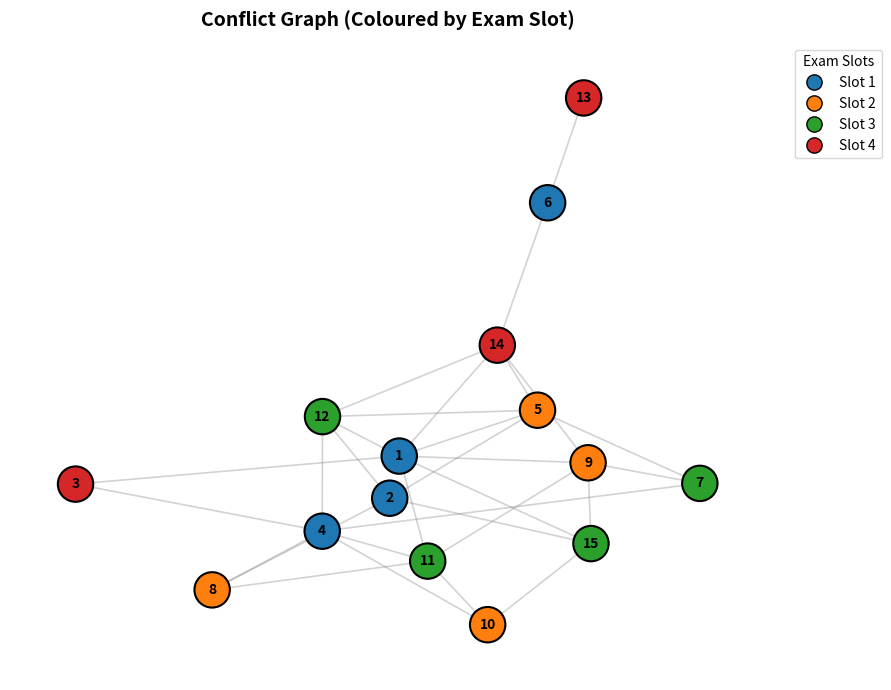
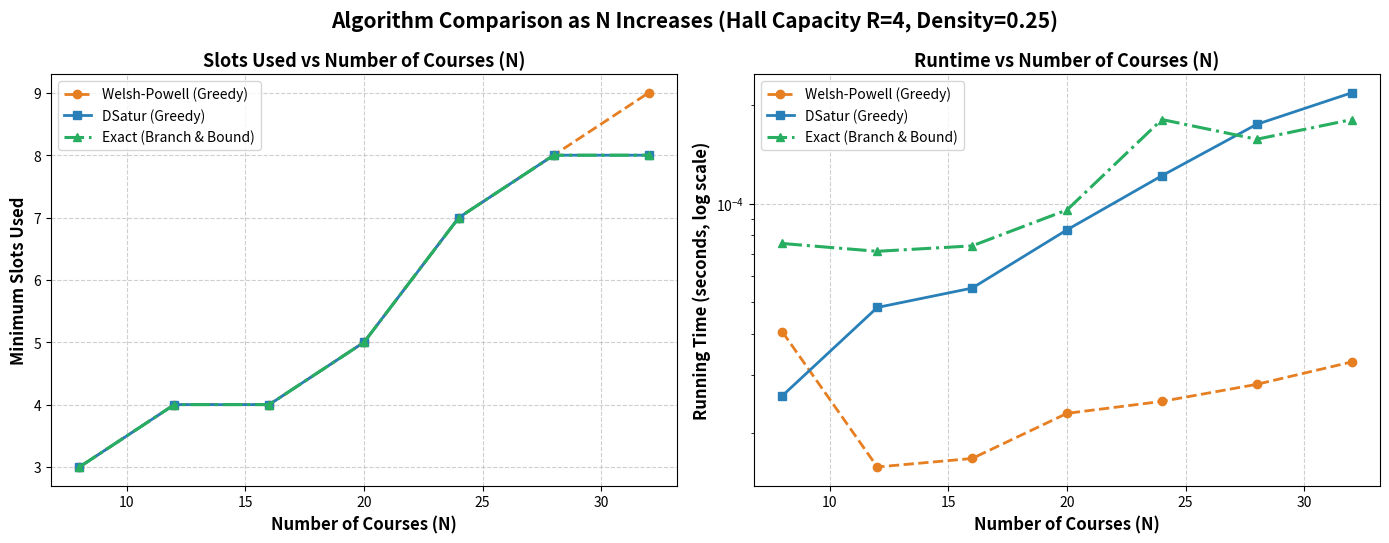

Reproduce these figures in Python, in order.
#!/usr/bin/env python3
"""
Exam Timetable Scheduling (Graph Colouring Challenge)
=====================================================
Problem 4:
A university has N courses. Two courses conflict if at least one student is
enrolled in both, so they cannot be scheduled in the same time slot.
In addition, at most R exams can be held in any single slot (hall capacity constraint).
Assign every course to a time slot to minimize total slots while satisfying conflicts
and capacity limits.

Algorithms implemented:
1. Greedy Heuristic 1: Welsh-Powell (with capacity constraint R)
2. Greedy Heuristic 2: DSatur (with capacity constraint R)
3. Exact Method: Backtracking with Branch-and-Bound (symmetry breaking & pruning)

Outputs:
- Output 1: Minimum number of slots (for each algorithm), along with optimality status.
- Output 2: Slot-wise list of courses (e.g., Slot 1: 2, 5, 9).
- Output 3: CSV file with the timetable (rows = slots, columns = exam positions/halls).
- Visualizations:
  * Conflict graph with nodes coloured according to their assigned slot.
  * Final timetable as a grid, with the same colour scheme as the graph.
  * Comparison chart of slots used and running time as N increases.
  * Animation of the course-to-slot assignment order (GIF).
"""

import argparse
import os
import random
import sys
import time
from collections import defaultdict
from pathlib import Path
from typing import Dict, List, Optional, Set, Tuple

import matplotlib.colors as mcolors
import matplotlib.pyplot as plt
import networkx as nx
import numpy as np
import pandas as pd
from matplotlib import animation

# Set random seed for reproducibility
random.seed(42)
np.random.seed(42)

# Ensure matplotlib uses a non-GUI backend when running in scripts/headless
plt.switch_backend("Agg")


# =====================================================================
# Graph Construction & Input Parsing
# =====================================================================

def parse_input_file(filepath: Path) -> Tuple[nx.Graph, int, int, int]:
    """
    Parses Option 1 input:
    First line: N M R
    Next M lines: u v (1-based course indices)
    Returns: (Graph, N, M, R)
    """
    with open(filepath, "r", encoding="utf-8") as f:
        lines = [line.strip() for line in f if line.strip() and not line.startswith("#")]

    if not lines:
        raise ValueError("Input file is empty.")

    header = lines[0].split()
    if len(header) < 3:
        raise ValueError("First line must contain: N M R")

    N, M, R = int(header[0]), int(header[1]), int(header[2])
    G = nx.Graph()
    G.add_nodes_from(range(1, N + 1))

    for line in lines[1 : M + 1]:
        parts = line.split()
        if len(parts) >= 2:
            u, v = int(parts[0]), int(parts[1])
            if u != v:
                G.add_edge(u, v)

    return G, N, G.number_of_edges(), R


def generate_random_conflict_graph(N: int, R: int, density: float) -> Tuple[nx.Graph, int, int, int]:
    """
    Generates Option 2 input:
    Random graph with N courses, hall capacity R, and user-specified edge density in [0, 1].
    Returns: (Graph, N, M, R)
    """
    G = nx.Graph()
    G.add_nodes_from(range(1, N + 1))
    for u in range(1, N + 1):
        for v in range(u + 1, N + 1):
            if random.random() < density:
                G.add_edge(u, v)
    return G, N, G.number_of_edges(), R


# =====================================================================
# Lower Bound Estimation
# =====================================================================

def calculate_lower_bound(G: nx.Graph, R: int) -> int:
    """
    Theoretical lower bounds:
    1. Capacity bound: ceil(N / R)
    2. Max degree bound: max_degree + 1 (for local clique-like behavior)
    3. Clique bound: size of maximum clique found by heuristic approximation
    """
    N = G.number_of_nodes()
    if N == 0:
        return 0
    cap_bound = (N + R - 1) // R
    max_deg = max(dict(G.degree()).values()) if N > 0 else 0
    
    # Heuristic clique size via networkx
    try:
        clique_size = len(nx.algorithms.clique.max_weight_clique(G, weight=None)[0])
    except Exception:
        clique_size = 1

    return max(cap_bound, clique_size)


# =====================================================================
# 1. Greedy Heuristic: Welsh-Powell (Capacitated)
# =====================================================================

def welsh_powell_coloring(
    G: nx.Graph, R: int, record_snapshots: bool = False
) -> Tuple[Dict[int, int], int, float, List[Dict[int, int]]]:
    """
    Welsh-Powell Algorithm with Hall Capacity Constraint:
    1. Sort vertices by degree in descending order.
    2. Greedily assign the lowest feasible slot s >= 0 such that:
       - No adjacent vertex is in slot s.
       - The number of vertices already in slot s is < R.
    """
    start_time = time.perf_counter()
    # Sort nodes by degree descending, then by node id ascending
    sorted_nodes = sorted(G.nodes(), key=lambda v: (G.degree[v], -v), reverse=True)
    assignment: Dict[int, int] = {}
    slot_counts: Dict[int, int] = defaultdict(int)
    snapshots: List[Dict[int, int]] = []

    for node in sorted_nodes:
        # Find neighboring used slots
        neighbor_slots = {assignment[nbr] for nbr in G.neighbors(node) if nbr in assignment}
        slot = 0
        while True:
            if slot not in neighbor_slots and slot_counts[slot] < R:
                break
            slot += 1
        assignment[node] = slot
        slot_counts[slot] += 1
        if record_snapshots:
            snapshots.append(dict(assignment))

    runtime = time.perf_counter() - start_time
    total_slots = max(assignment.values()) + 1 if assignment else 0
    return assignment, total_slots, runtime, snapshots


# =====================================================================
# 2. Greedy Heuristic: DSatur (Capacitated)
# =====================================================================

def dsatur_coloring(
    G: nx.Graph, R: int, record_snapshots: bool = False
) -> Tuple[Dict[int, int], int, float, List[Dict[int, int]]]:
    """
    DSatur (Degree of Saturation) Algorithm with Hall Capacity Constraint:
    1. Saturation degree = number of distinct colors assigned to neighbors.
    2. At each step, select uncolored vertex with highest saturation degree.
       Tie-break by highest degree in the uncolored graph (or original degree).
    3. Assign lowest available slot s >= 0 respecting conflicts and hall capacity R.
    """
    start_time = time.perf_counter()
    nodes = list(G.nodes())
    uncolored = set(nodes)
    assignment: Dict[int, int] = {}
    slot_counts: Dict[int, int] = defaultdict(int)
    snapshots: List[Dict[int, int]] = []

    initial_degrees = dict(G.degree())

    while uncolored:
        # Compute saturation for uncolored vertices
        best_cand = None
        best_sat = -1
        best_deg = -1

        for v in uncolored:
            nbr_colors = {assignment[nbr] for nbr in G.neighbors(v) if nbr in assignment}
            sat = len(nbr_colors)
            deg = initial_degrees[v]
            if (sat > best_sat) or (sat == best_sat and deg > best_deg):
                best_sat = sat
                best_deg = deg
                best_cand = v

        cand = best_cand
        # Find lowest valid slot
        neighbor_slots = {assignment[nbr] for nbr in G.neighbors(cand) if nbr in assignment}
        slot = 0
        while True:
            if slot not in neighbor_slots and slot_counts[slot] < R:
                break
            slot += 1

        assignment[cand] = slot
        slot_counts[slot] += 1
        uncolored.remove(cand)

        if record_snapshots:
            snapshots.append(dict(assignment))

    runtime = time.perf_counter() - start_time
    total_slots = max(assignment.values()) + 1 if assignment else 0
    return assignment, total_slots, runtime, snapshots


# =====================================================================
# 3. Exact Method: Backtracking with Branch-and-Bound
# =====================================================================

def exact_branch_and_bound(
    G: nx.Graph, R: int, initial_upper_bound: int, time_limit: float = 15.0
) -> Tuple[Dict[int, int], int, bool, float]:
    """
    Exact Branch-and-Bound solver for Capacitated Graph Coloring:
    - Pruning 1: used_slots >= best_slots -> backtrack
    - Pruning 2: used_slots + ceil((unassigned_nodes) / R) >= best_slots -> backtrack
    - Pruning 3: Symmetry breaking (only branch on one new empty slot)
    - Early exit: If best_slots reaches theoretical lower bound, search terminates immediately.
    """
    start_time = time.perf_counter()
    nodes = sorted(G.nodes(), key=lambda v: G.degree[v], reverse=True)
    n = len(nodes)
    if n == 0:
        return {}, 0, True, 0.0

    lower_bound = calculate_lower_bound(G, R)
    best_slots = initial_upper_bound
    best_assignment: Dict[int, int] = {}
    timed_out = False

    # Precompute neighbors as indices
    node_to_idx = {v: i for i, v in enumerate(nodes)}
    adj_list = [[node_to_idx[nbr] for nbr in G.neighbors(v)] for v in nodes]

    current_assign = [-1] * n
    slot_sizes = [0] * n  # max slots could be n

    def dfs(idx: int, current_used_slots: int):
        nonlocal best_slots, best_assignment, timed_out

        if time.perf_counter() - start_time > time_limit:
            timed_out = True
            return

        if idx == n:
            if current_used_slots < best_slots:
                best_slots = current_used_slots
                best_assignment = {nodes[i]: current_assign[i] for i in range(n)}
            return

        # Pruning 1: Already at or exceeding best known slots
        if current_used_slots >= best_slots:
            return

        # Pruning 2: Theoretical remaining slots lower bound
        remaining_nodes = n - idx
        min_extra_slots = (remaining_nodes + R - 1) // R
        if current_used_slots + min_extra_slots >= best_slots:
            return

        # Find which slots are forbidden by neighbors
        forbidden = set()
        for nbr_idx in adj_list[idx]:
            s = current_assign[nbr_idx]
            if s != -1:
                forbidden.add(s)

        # Try existing non-empty slots first
        for s in range(current_used_slots):
            if s not in forbidden and slot_sizes[s] < R:
                current_assign[idx] = s
                slot_sizes[s] += 1
                dfs(idx + 1, current_used_slots)
                slot_sizes[s] -= 1
                current_assign[idx] = -1

                if best_slots == lower_bound:
                    return
                if timed_out:
                    return

        # Try opening ONE new slot (symmetry breaking)
        new_slot = current_used_slots
        if new_slot < best_slots:
            current_assign[idx] = new_slot
            slot_sizes[new_slot] += 1
            dfs(idx + 1, current_used_slots + 1)
            slot_sizes[new_slot] -= 1
            current_assign[idx] = -1

    dfs(0, 0)
    elapsed = time.perf_counter() - start_time
    is_optimal = (not timed_out) or (best_slots == lower_bound)
    return best_assignment, best_slots, is_optimal, elapsed


# =====================================================================
# Output 2 & 3 Helpers
# =====================================================================

def format_slot_wise_courses(assignment: Dict[int, int]) -> str:
    """Format slot-wise list of courses: Slot 1: 2, 5, 9..."""
    slot_map = defaultdict(list)
    for course, slot in assignment.items():
        slot_map[slot].append(course)

    lines = []
    for s in sorted(slot_map.keys()):
        courses_str = ", ".join(map(str, sorted(slot_map[s])))
        lines.append(f"Slot {s + 1}: {courses_str}")
    return "\n".join(lines)


def save_timetable_csv(assignment: Dict[int, int], R: int, out_csv_path: Path):
    """
    Output 3: CSV file with the timetable
    Rows = slots, Columns = exam positions / halls
    """
    slot_map = defaultdict(list)
    for course, slot in assignment.items():
        slot_map[slot].append(course)

    rows = []
    slot_labels = []
    for s in sorted(slot_map.keys()):
        courses = sorted(slot_map[s])
        # Pad with empty string if fewer than R exams in slot
        row = courses + [""] * (R - len(courses))
        rows.append(row)
        slot_labels.append(f"Slot {s + 1}")

    col_names = [f"Hall {i + 1}" for i in range(R)]
    df = pd.DataFrame(rows, columns=col_names, index=slot_labels)
    df.index.name = "Slot"
    df.to_csv(out_csv_path)
    return df


# =====================================================================
# Visualizations
# =====================================================================

def get_slot_colormap(num_slots: int):
    """
    Returns a distinct list of RGBA colors for slots so both the graph
    and the timetable grid share the exact same consistent palette.
    """
    if num_slots <= 10:
        base_cmap = plt.get_cmap("tab10")
    elif num_slots <= 20:
        base_cmap = plt.get_cmap("tab20")
    else:
        base_cmap = plt.get_cmap("gist_rainbow")

    return [base_cmap(i % base_cmap.N) for i in range(num_slots)]


def draw_conflict_graph(
    G: nx.Graph,
    assignment: Dict[int, int],
    num_slots: int,
    out_path: Path,
    title: str = "Conflict Graph (Coloured by Exam Slot)",
):
    """
    Visualisation 1:
    Draw the conflict graph with nodes coloured according to their assigned slot.
    Includes a legend mapping slot numbers to colors.
    """
    colors_palette = get_slot_colormap(num_slots)
    node_colors = [colors_palette[assignment[node]] for node in G.nodes()]

    plt.figure(figsize=(9, 7))
    pos = nx.spring_layout(G, seed=42, k=1.0 / np.sqrt(max(1, G.number_of_nodes())))

    # Draw edges
    nx.draw_networkx_edges(G, pos, alpha=0.35, edge_color="gray", width=1.2)

    # Draw nodes
    nx.draw_networkx_nodes(
        G,
        pos,
        node_color=node_colors,
        node_size=650,
        edgecolors="black",
        linewidths=1.5,
    )

    # Draw labels
    nx.draw_networkx_labels(
        G,
        pos,
        font_size=10,
        font_weight="bold",
        font_color="black",
    )

    # Build legend for slots
    legend_handles = []
    for s in range(num_slots):
        patch = plt.Line2D(
            [0],
            [0],
            marker="o",
            color="w",
            label=f"Slot {s + 1}",
            markerfacecolor=colors_palette[s],
            markersize=11,
            markeredgecolor="black",
        )
        legend_handles.append(patch)

    plt.legend(
        handles=legend_handles,
        title="Exam Slots",
        bbox_to_anchor=(1.03, 1),
        loc="upper left",
        frameon=True,
    )
    plt.title(title, fontsize=14, fontweight="bold", pad=12)
    plt.axis("off")
    plt.tight_layout()
    plt.savefig(out_path, dpi=200, bbox_inches="tight")
    plt.close()


def draw_timetable_grid(
    assignment: Dict[int, int],
    R: int,
    num_slots: int,
    out_path: Path,
):
    """
    Visualisation 2:
    Show the final timetable as a grid, with the EXACT SAME colour scheme as the graph.
    Rows = slots, Columns = Halls/Positions.
    """
    colors_palette = get_slot_colormap(num_slots)

    slot_map = defaultdict(list)
    for course, slot in assignment.items():
        slot_map[slot].append(course)

    rows = []
    slot_labels = []
    cell_colors = []

    for s in range(num_slots):
        courses = sorted(slot_map[s])
        row_text = []
        row_colors = []
        base_color = colors_palette[s]

        # Use slightly lightened color for cell fill, and dark text
        fill_color = (*base_color[:3], 0.65)  # 65% opacity

        for i in range(R):
            if i < len(courses):
                row_text.append(f"Course {courses[i]}")
                row_colors.append(fill_color)
            else:
                row_text.append("—")
                row_colors.append((0.95, 0.95, 0.95, 1.0))  # Light grey for empty hall

        rows.append(row_text)
        slot_labels.append(f"Slot {s + 1}")
        cell_colors.append(row_colors)

    col_labels = [f"Hall {i + 1}" for i in range(R)]

    fig_height = max(4.0, num_slots * 0.7 + 1.8)
    fig_width = max(6.0, R * 2.2 + 2.0)
    fig, ax = plt.subplots(figsize=(fig_width, fig_height))
    ax.axis("off")

    table = ax.table(
        cellText=rows,
        rowLabels=slot_labels,
        colLabels=col_labels,
        cellColours=cell_colors,
        loc="center",
        cellLoc="center",
    )

    table.auto_set_font_size(False)
    table.set_fontsize(11)
    table.scale(1.0, 1.8)

    # Style header cells
    for (r, c), cell in table.get_celld().items():
        cell.set_edgecolor("black")
        cell.set_linewidth(1.0)
        if r == 0:  # Column header
            cell.set_facecolor("#2b3e50")
            cell.set_text_props(color="white", weight="bold")
        elif c == -1:  # Row header
            slot_idx = r - 1
            slot_color = colors_palette[slot_idx]
            cell.set_facecolor(slot_color)
            # Choose text color based on brightness
            luminance = 0.299 * slot_color[0] + 0.587 * slot_color[1] + 0.114 * slot_color[2]
            text_color = "black" if luminance > 0.5 else "white"
            cell.set_text_props(color=text_color, weight="bold")

    plt.title(
        f"Final Exam Timetable Grid (Capacity R={R} per Slot)",
        fontsize=14,
        fontweight="bold",
        pad=18,
    )
    plt.tight_layout()
    plt.savefig(out_path, dpi=200, bbox_inches="tight")
    plt.close()


def generate_comparison_chart_as_N_increases(
    R: int,
    density: float,
    out_path: Path,
    n_values: Optional[List[int]] = None,
):
    """
    Visualisation 3:
    Show a comparison chart of slots used and running time for each algorithm as N increases.
    """
    if n_values is None:
        n_values = [8, 12, 16, 20, 24, 28, 32]

    wp_slots_list, wp_time_list = [], []
    ds_slots_list, ds_time_list = [], []
    ex_slots_list, ex_time_list = [], []

    print("\nRunning benchmark across varying N to generate comparison chart...")
    for n in n_values:
        # Generate random graph for benchmark
        G_bench = nx.Graph()
        G_bench.add_nodes_from(range(1, n + 1))
        for u in range(1, n + 1):
            for v in range(u + 1, n + 1):
                if random.random() < density:
                    G_bench.add_edge(u, v)

        # Welsh-Powell
        _, wp_slots, wp_time, _ = welsh_powell_coloring(G_bench, R)
        wp_slots_list.append(wp_slots)
        wp_time_list.append(wp_time)

        # DSatur
        _, ds_slots, ds_time, _ = dsatur_coloring(G_bench, R)
        ds_slots_list.append(ds_slots)
        ds_time_list.append(ds_time)

        # Exact B&B (capped at 5s per test during benchmark)
        ub = min(wp_slots, ds_slots)
        _, ex_slots, _, ex_time = exact_branch_and_bound(G_bench, R, ub, time_limit=5.0)
        ex_slots_list.append(ex_slots)
        ex_time_list.append(ex_time)

    fig, (ax1, ax2) = plt.subplots(1, 2, figsize=(14, 5.5))

    # Subplot 1: Slots Used vs N
    ax1.plot(n_values, wp_slots_list, "o--", label="Welsh-Powell (Greedy)", color="#e67e22", linewidth=2)
    ax1.plot(n_values, ds_slots_list, "s-", label="DSatur (Greedy)", color="#2980b9", linewidth=2)
    ax1.plot(n_values, ex_slots_list, "^-.", label="Exact (Branch & Bound)", color="#27ae60", linewidth=2.2)
    ax1.set_xlabel("Number of Courses (N)", fontsize=12, fontweight="bold")
    ax1.set_ylabel("Minimum Slots Used", fontsize=12, fontweight="bold")
    ax1.set_title("Slots Used vs Number of Courses (N)", fontsize=13, fontweight="bold")
    ax1.grid(True, linestyle="--", alpha=0.6)
    ax1.legend(fontsize=10)

    # Subplot 2: Running Time vs N
    ax2.plot(n_values, wp_time_list, "o--", label="Welsh-Powell (Greedy)", color="#e67e22", linewidth=2)
    ax2.plot(n_values, ds_time_list, "s-", label="DSatur (Greedy)", color="#2980b9", linewidth=2)
    ax2.plot(n_values, ex_time_list, "^-.", label="Exact (Branch & Bound)", color="#27ae60", linewidth=2.2)
    ax2.set_yscale("log")
    ax2.set_xlabel("Number of Courses (N)", fontsize=12, fontweight="bold")
    ax2.set_ylabel("Running Time (seconds, log scale)", fontsize=12, fontweight="bold")
    ax2.set_title("Runtime vs Number of Courses (N)", fontsize=13, fontweight="bold")
    ax2.grid(True, linestyle="--", alpha=0.6)
    ax2.legend(fontsize=10)

    fig.suptitle(f"Algorithm Comparison as N Increases (Hall Capacity R={R}, Density={density:.2f})", fontsize=15, fontweight="bold")
    plt.tight_layout()
    plt.savefig(out_path, dpi=200, bbox_inches="tight")
    plt.close()
    print(f"Comparison chart saved to {out_path}")


def animate_assignment_process(
    G: nx.Graph,
    snapshots: List[Dict[int, int]],
    num_slots: int,
    out_gif_path: Path,
):
    """
    Visualisation 4 (Optional):
    Animate the order in which courses are assigned to slots.
    Saves as an animated GIF.
    """
    if not snapshots:
        return

    colors_palette = get_slot_colormap(num_slots)
    pos = nx.spring_layout(G, seed=42, k=1.0 / np.sqrt(max(1, G.number_of_nodes())))

    fig, ax = plt.subplots(figsize=(8.5, 6.5))

    def update(frame_idx):
        ax.clear()
        current_assign = snapshots[frame_idx]
        node_colors = []
        for node in G.nodes():
            if node in current_assign:
                node_colors.append(colors_palette[current_assign[node]])
            else:
                node_colors.append("#dcdde1")  # Light gray for unassigned

        nx.draw_networkx_edges(G, pos, alpha=0.3, edge_color="gray", ax=ax)
        nx.draw_networkx_nodes(
            G,
            pos,
            node_color=node_colors,
            node_size=600,
            edgecolors="black",
            linewidths=1.2,
            ax=ax,
        )
        nx.draw_networkx_labels(G, pos, font_size=9, font_weight="bold", ax=ax)

        latest_node = list(current_assign.keys())[-1]
        latest_slot = current_assign[latest_node] + 1
        ax.set_title(
            f"Assignment Step {frame_idx + 1}/{len(snapshots)}: Course {latest_node} assigned to Slot {latest_slot}",
            fontsize=12,
            fontweight="bold",
        )
        ax.axis("off")

    anim = animation.FuncAnimation(fig, update, frames=len(snapshots), interval=600, repeat=False)
    anim.save(out_gif_path, writer="pillow", dpi=120)
    plt.close()
    print(f"Assignment animation saved to {out_gif_path}")


# =====================================================================
# Main Orchestration
# =====================================================================

def main():
    parser = argparse.ArgumentParser(description="Exam Timetable Scheduling (Graph Colouring Challenge)")
    group = parser.add_mutually_exclusive_group()
    group.add_argument("--input-file", type=Path, help="Option 1: Path to input text file containing N M R and edges")
    group.add_argument(
        "--generate",
        nargs=3,
        metavar=("N", "R", "DENSITY"),
        help="Option 2: Generate random conflict graph: N, R, density (0.0 to 1.0)",
    )
    parser.add_argument("--animate", action="store_true", help="Generate animated GIF of the assignment process")
    parser.add_argument("--benchmark", action="store_true", default=True, help="Generate comparison chart as N increases")
    parser.add_argument("--time-limit", type=float, default=15.0, help="Time limit for exact solver in seconds (default: 15s)")
    args = parser.parse_args()

    # Determine input mode
    density = 0.25
    if args.input_file:
        G, N, M, R = parse_input_file(args.input_file)
        input_desc = f"File: {args.input_file} (N={N}, M={M}, R={R})"
    elif args.generate:
        N = int(args.generate[0])
        R = int(args.generate[1])
        density = float(args.generate[2])
        G, N, M, R = generate_random_conflict_graph(N, R, density)
        input_desc = f"Generated Random Graph (N={N}, M={M}, R={R}, Density={density:.2f})"
    else:
        # Default fallback sample
        N, R, density = 15, 4, 0.25
        G, N, M, R = generate_random_conflict_graph(N, R, density)
        input_desc = f"Default Random Instance (N={N}, M={M}, R={R}, Density={density:.2f})"

    print("=" * 70)
    print(" EXAM TIMETABLE SCHEDULING (GRAPH COLOURING CHALLENGE)")
    print("=" * 70)
    print(f"Configuration: {input_desc}")
    print(f"Hall Capacity per Slot (R): {R}")
    print(f"Theoretical Lower Bound on Slots: {calculate_lower_bound(G, R)}")
    print("-" * 70)

    # 1. Run Welsh-Powell
    wp_assign, wp_slots, wp_time, wp_snapshots = welsh_powell_coloring(G, R, record_snapshots=args.animate)

    # 2. Run DSatur
    ds_assign, ds_slots, ds_time, ds_snapshots = dsatur_coloring(G, R, record_snapshots=args.animate)

    # 3. Run Exact Branch-and-Bound
    initial_ub = min(wp_slots, ds_slots)
    ex_assign, ex_slots, ex_optimal, ex_time = exact_branch_and_bound(G, R, initial_ub, time_limit=args.time_limit)

    # Select the best schedule for timetable output and visualisations
    if ex_optimal and ex_assign:
        chosen_assign = ex_assign
        chosen_slots = ex_slots
        chosen_method = "Exact (Branch & Bound)"
    elif ds_slots <= wp_slots:
        chosen_assign = ds_assign
        chosen_slots = ds_slots
        chosen_method = "DSatur (Greedy)"
    else:
        chosen_assign = wp_assign
        chosen_slots = wp_slots
        chosen_method = "Welsh-Powell (Greedy)"

    # =====================================================================
    # OUTPUT 1: Minimum number of slots and optimality
    # =====================================================================
    print("\n" + "=" * 70)
    print(" OUTPUT 1: MINIMUM NUMBER OF SLOTS (BY ALGORITHM)")
    print("=" * 70)
    print(f"{'Algorithm':<28} | {'Slots Found':<12} | {'Runtime (s)':<14} | {'Proven Optimal?'}")
    print("-" * 70)
    print(f"{'Greedy (Welsh-Powell)':<28} | {wp_slots:<12} | {wp_time:<14.5f} | {'No (Heuristic)'}")
    print(f"{'Greedy (DSatur)':<28} | {ds_slots:<12} | {ds_time:<14.5f} | {'No (Heuristic)'}")
    opt_str = f"Yes (Proven Optimal)" if ex_optimal else f"No (Timed out after {args.time_limit}s)"
    print(f"{'Exact (Branch & Bound)':<28} | {ex_slots:<12} | {ex_time:<14.5f} | {opt_str}")
    print("-" * 70)
    print(f"Overall Minimum Slots Achieved: {chosen_slots} (via {chosen_method})")
    print(f"Optimality Status: {'PROVEN OPTIMAL' if (ex_optimal and chosen_slots == ex_slots) else 'HEURISTIC (Best Found)'}")

    # =====================================================================
    # OUTPUT 2: Slot-wise list of courses
    # =====================================================================
    print("\n" + "=" * 70)
    print(f" OUTPUT 2: SLOT-WISE LIST OF COURSES ({chosen_method})")
    print("=" * 70)
    print(format_slot_wise_courses(chosen_assign))

    # =====================================================================
    # OUTPUT 3: CSV file with the timetable
    # =====================================================================
    out_dir = Path("outputs")
    out_dir.mkdir(exist_ok=True)
    csv_file = Path("timetable.csv")
    df_timetable = save_timetable_csv(chosen_assign, R, csv_file)
    print("\n" + "=" * 70)
    print(" OUTPUT 3: CSV TIMETABLE")
    print("=" * 70)
    print(f"Complete timetable written to: {csv_file.resolve()}")
    print("\nTimetable Preview:")
    print(df_timetable.to_string())

    # =====================================================================
    # VISUALIZATIONS
    # =====================================================================
    print("\n" + "=" * 70)
    print(" GENERATING VISUALIZATIONS")
    print("=" * 70)

    # 1. Conflict graph
    graph_img = out_dir / "conflict_graph.png"
    draw_conflict_graph(G, chosen_assign, chosen_slots, graph_img)
    print(f"1. Coloured Conflict Graph saved to : {graph_img.resolve()}")

    # 2. Timetable Grid (same colour scheme as graph)
    grid_img = out_dir / "timetable_grid.png"
    draw_timetable_grid(chosen_assign, R, chosen_slots, grid_img)
    print(f"2. Timetable Grid (matching colours): {grid_img.resolve()}")

    # 3. Comparison chart as N increases
    if args.benchmark:
        comp_img = out_dir / "comparison_as_N_increases.png"
        generate_comparison_chart_as_N_increases(R=R, density=density, out_path=comp_img)

    # 4. Optional Animation
    if args.animate:
        anim_gif = out_dir / "assignment_animation.gif"
        snapshots_to_use = ds_snapshots if ds_snapshots else wp_snapshots
        animate_assignment_process(G, snapshots_to_use, chosen_slots, anim_gif)

    print("\nExecution complete! All requested outputs and visualisations are ready.")


if __name__ == "__main__":
    main()
